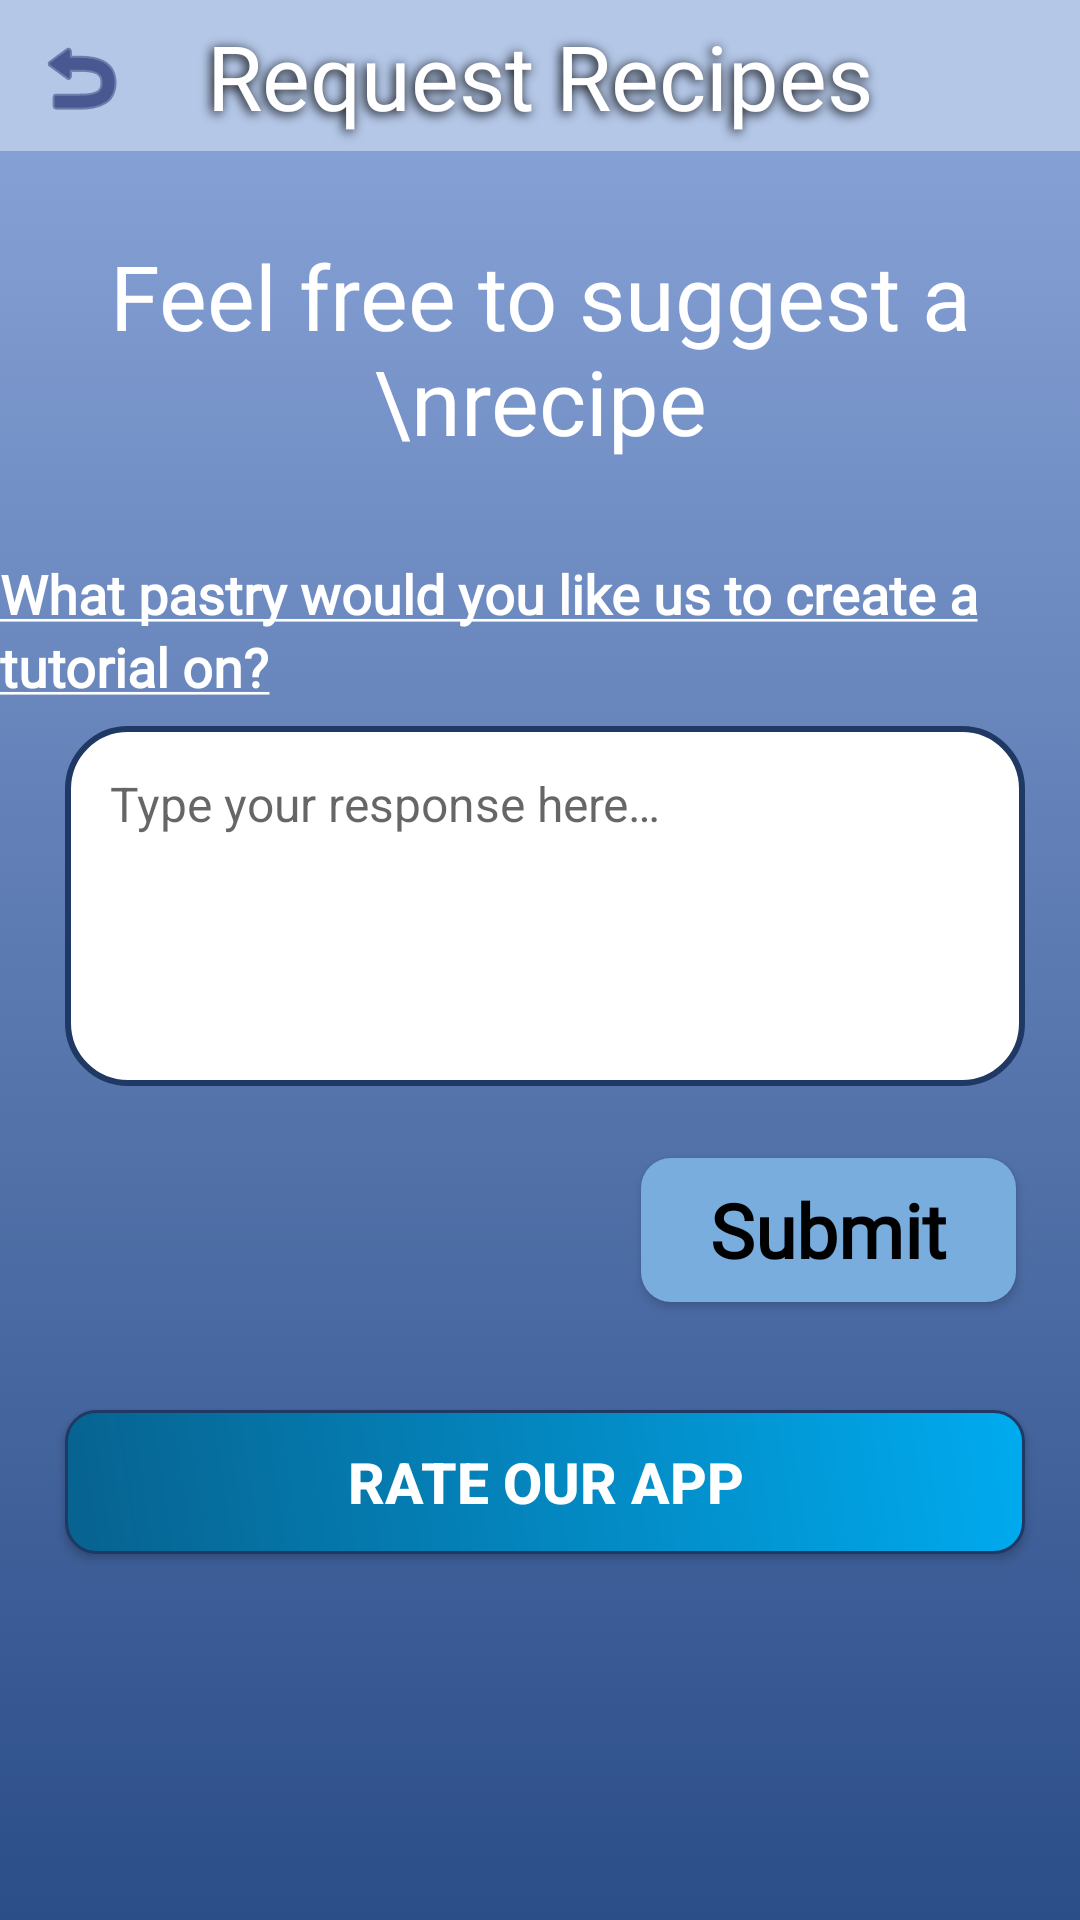

Here is an Android app screen rendered from its layout file. Give the layout XML and the strings, colors and styles it references.
<!-- AndroidManifest.xml: application theme Theme.LTBakingTutorials -->
<!-- res/layout/activity_request_recipes.xml -->
<?xml version="1.0" encoding="utf-8"?>
<androidx.constraintlayout.widget.ConstraintLayout xmlns:android="http://schemas.android.com/apk/res/android"
    xmlns:app="http://schemas.android.com/apk/res-auto"
    xmlns:tools="http://schemas.android.com/tools"
    android:layout_width="match_parent"
    android:layout_height="match_parent"
    android:background="@drawable/gradient_background"
    tools:context=".RequestRecipes">

    <TextView
        android:id="@+id/textView"
        android:layout_width="match_parent"
        android:layout_height="wrap_content"
        android:background="#B4C7E7"
        android:fontFamily="@font/aharoni"
        android:padding="5dp"
        android:shadowColor="@color/black"
        android:shadowDx="-2"
        android:shadowDy="2"
        android:shadowRadius="9"
        android:text="Request Recipes"
        android:textAlignment="center"
        android:textColor="@color/white"
        android:textColorHighlight="@color/black"
        android:textSize="30dp"
        app:layout_constraintEnd_toEndOf="parent"
        app:layout_constraintHorizontal_bias="0.0"
        app:layout_constraintStart_toStartOf="parent"
        app:layout_constraintTop_toTopOf="parent" />

    <ImageButton
        android:id="@+id/backBtn"
        android:layout_width="52dp"
        android:layout_height="48dp"
        android:layout_marginStart="1dp"
        android:layout_marginTop="2dp"
        android:background="#00000000"
        android:backgroundTint="#00FFFFFF"
        app:layout_constraintBottom_toBottomOf="parent"
        app:layout_constraintStart_toStartOf="parent"
        app:layout_constraintTop_toTopOf="parent"
        app:layout_constraintVertical_bias="0.0"
        app:srcCompat="@android:drawable/ic_menu_revert"
        app:tint="#020E59"
        tools:ignore="UseAppTint" />

    <TextView
        android:id="@+id/Title"
        android:layout_width="wrap_content"
        android:layout_height="wrap_content"
        android:layout_marginTop="28dp"
        android:fontFamily="@font/abeezeeregular"
        android:text="Feel free to suggest a \nrecipe"
        android:textAlignment="center"
        android:textColor="@color/white"
        android:textSize="30dp"
        android:textStyle="normal"
        app:layout_constraintEnd_toEndOf="parent"
        app:layout_constraintHorizontal_bias="0.498"
        app:layout_constraintStart_toStartOf="parent"
        app:layout_constraintTop_toBottomOf="@+id/textView" />

    <TextView
        android:id="@+id/txtV"
        android:layout_width="wrap_content"
        android:layout_height="wrap_content"
        android:layout_marginTop="32dp"
        android:fontFamily="@font/calibrib"
        android:text="@string/question"
        android:textColor="@color/white"
        android:textSize="18dp"
        android:textStyle="bold"
        app:layout_constraintEnd_toEndOf="@+id/Title"
        app:layout_constraintHorizontal_bias="0.0"
        app:layout_constraintStart_toStartOf="@+id/Title"
        app:layout_constraintTop_toBottomOf="@+id/Title" />

    <TextView
        android:id="@+id/txtV2"
        android:layout_width="wrap_content"
        android:layout_height="wrap_content"
        android:fontFamily="@font/calibrib"
        android:maxLines="2"
        android:text="@string/questionnl"
        android:textColor="@color/white"
        android:textSize="18dp"
        android:textStyle="bold"
        app:layout_constraintEnd_toEndOf="@+id/txtV"
        app:layout_constraintHorizontal_bias="0.0"
        app:layout_constraintStart_toStartOf="@+id/txtV"
        app:layout_constraintTop_toBottomOf="@+id/txtV" />

    <EditText
        android:id="@+id/response"
        android:layout_width="320dp"
        android:layout_height="120dp"
        android:layout_marginTop="32dp"
        android:background="@drawable/edittext_round2"
        android:drawablePadding="5dp"
        android:ems="10"
        android:gravity="top"
        android:hint="Type your response here…"
        android:inputType="textMultiLine"
        android:padding="15dp"
        android:paddingLeft="15dp"
        android:textSize="16dp"
        app:layout_constraintEnd_toEndOf="@+id/Title"
        app:layout_constraintHorizontal_bias="0.545"
        app:layout_constraintStart_toStartOf="@+id/txtV"
        app:layout_constraintTop_toBottomOf="@+id/txtV" />

    <androidx.appcompat.widget.AppCompatButton
        android:id="@+id/LoginButton"
        android:layout_width="125dp"
        android:layout_height="wrap_content"
        android:layout_marginStart="192dp"
        android:layout_marginTop="24dp"
        android:background="@drawable/submitreqrec"
        android:text="Submit"
        android:textStyle="bold"
        android:fontFamily="@font/abadimtstdextralight"
        android:textAllCaps="false"
        android:textColor="#000000"
        android:textSize="25dp"
        app:layout_constraintStart_toStartOf="@+id/response"
        app:layout_constraintTop_toBottomOf="@+id/response" />

    <androidx.appcompat.widget.AppCompatButton
        android:id="@+id/RateButton"
        android:layout_width="320dp"
        android:layout_height="wrap_content"
        android:layout_marginTop="36dp"
        android:background="@drawable/rateourappbutton"
        android:text="Rate our app"
        android:textAllCaps="true"
        android:textColor="@color/white"
        android:textSize="19dp"
        android:textStyle="bold"
        app:layout_constraintEnd_toEndOf="@+id/response"
        app:layout_constraintHorizontal_bias="0.502"
        app:layout_constraintStart_toStartOf="@+id/response"
        app:layout_constraintTop_toBottomOf="@+id/LoginButton" />
</androidx.constraintlayout.widget.ConstraintLayout>
<!-- resources referenced by this layout -->
<resources>
  <!-- drawable edittext_round2 (drawable-v24) -->
  <?xml version="1.0" encoding="utf-8"?>
  <shape
      xmlns:android="http://schemas.android.com/apk/res/android"
      android:shape="rectangle">
      <solid
          android:color="#fff"/>
  
      <corners android:radius="20dp"/>
      <stroke
          android:color="#203864"
          android:width="2dp"/>
  </shape>
  <!-- drawable gradient_background (drawable-v24) -->
  <?xml version="1.0" encoding="utf-8"?>
  <selector xmlns:android="http://schemas.android.com/apk/res/android">
      <item>
          <shape>
              <gradient
                  android:angle="90"
                  android:startColor="#2B4D88"
                  android:endColor="#8CA7DB"
                  android:type="linear"
                  />
          </shape>
      </item>
  </selector>
  <!-- drawable rateourappbutton (drawable-v24) -->
  <?xml version="1.0" encoding="utf-8"?>
  <shape xmlns:android="http://schemas.android.com/apk/res/android">
          <solid android:color="#79ADDD"/>
          <gradient
              android:angle="45"
              android:startColor="#07628F"
              android:endColor="#00ABEF"
              android:type="linear"
              />
          <corners android:radius="10dp"/>
          <stroke
              android:color="#203864"
              android:width="1dp"/>
  </shape>
  <!-- drawable submitreqrec (drawable-v24) -->
  <?xml version="1.0" encoding="utf-8"?>
  <shape xmlns:android="http://schemas.android.com/apk/res/android">
          <solid android:color="#79ADDD"/>
          <corners android:radius="10dp"/>
  </shape>
  <string name="question"><u>What pastry would you like us to create a</u></string>
  <string name="questionnl"><u>tutorial on?</u></string>
  <style name="Theme.LTBakingTutorials" parent="Theme.MaterialComponents.DayNight.DarkActionBar">
          
          <item name="colorPrimary">@color/purple_500</item>
          <item name="colorPrimaryVariant">@color/purple_700</item>
          <item name="colorOnPrimary">@color/white</item>
          
          <item name="colorSecondary">@color/teal_200</item>
          <item name="colorSecondaryVariant">@color/teal_700</item>
          <item name="colorOnSecondary">@color/black</item>
          
          <item name="android:statusBarColor" tools:targetApi="l">?attr/colorPrimaryVariant</item>
          
      </style>
  <!-- not gathered from this repository: default colours our renderer supplied (Android Studio template values) -->
  <color name="purple_500">#FF6200EE</color>
  <color name="purple_700">#FF3700B3</color>
  <color name="teal_200">#FF03DAC5</color>
  <color name="teal_700">#FF018786</color>
  <color name="black">#FF000000</color>
  <color name="white">#FFFFFFFF</color>
</resources>
